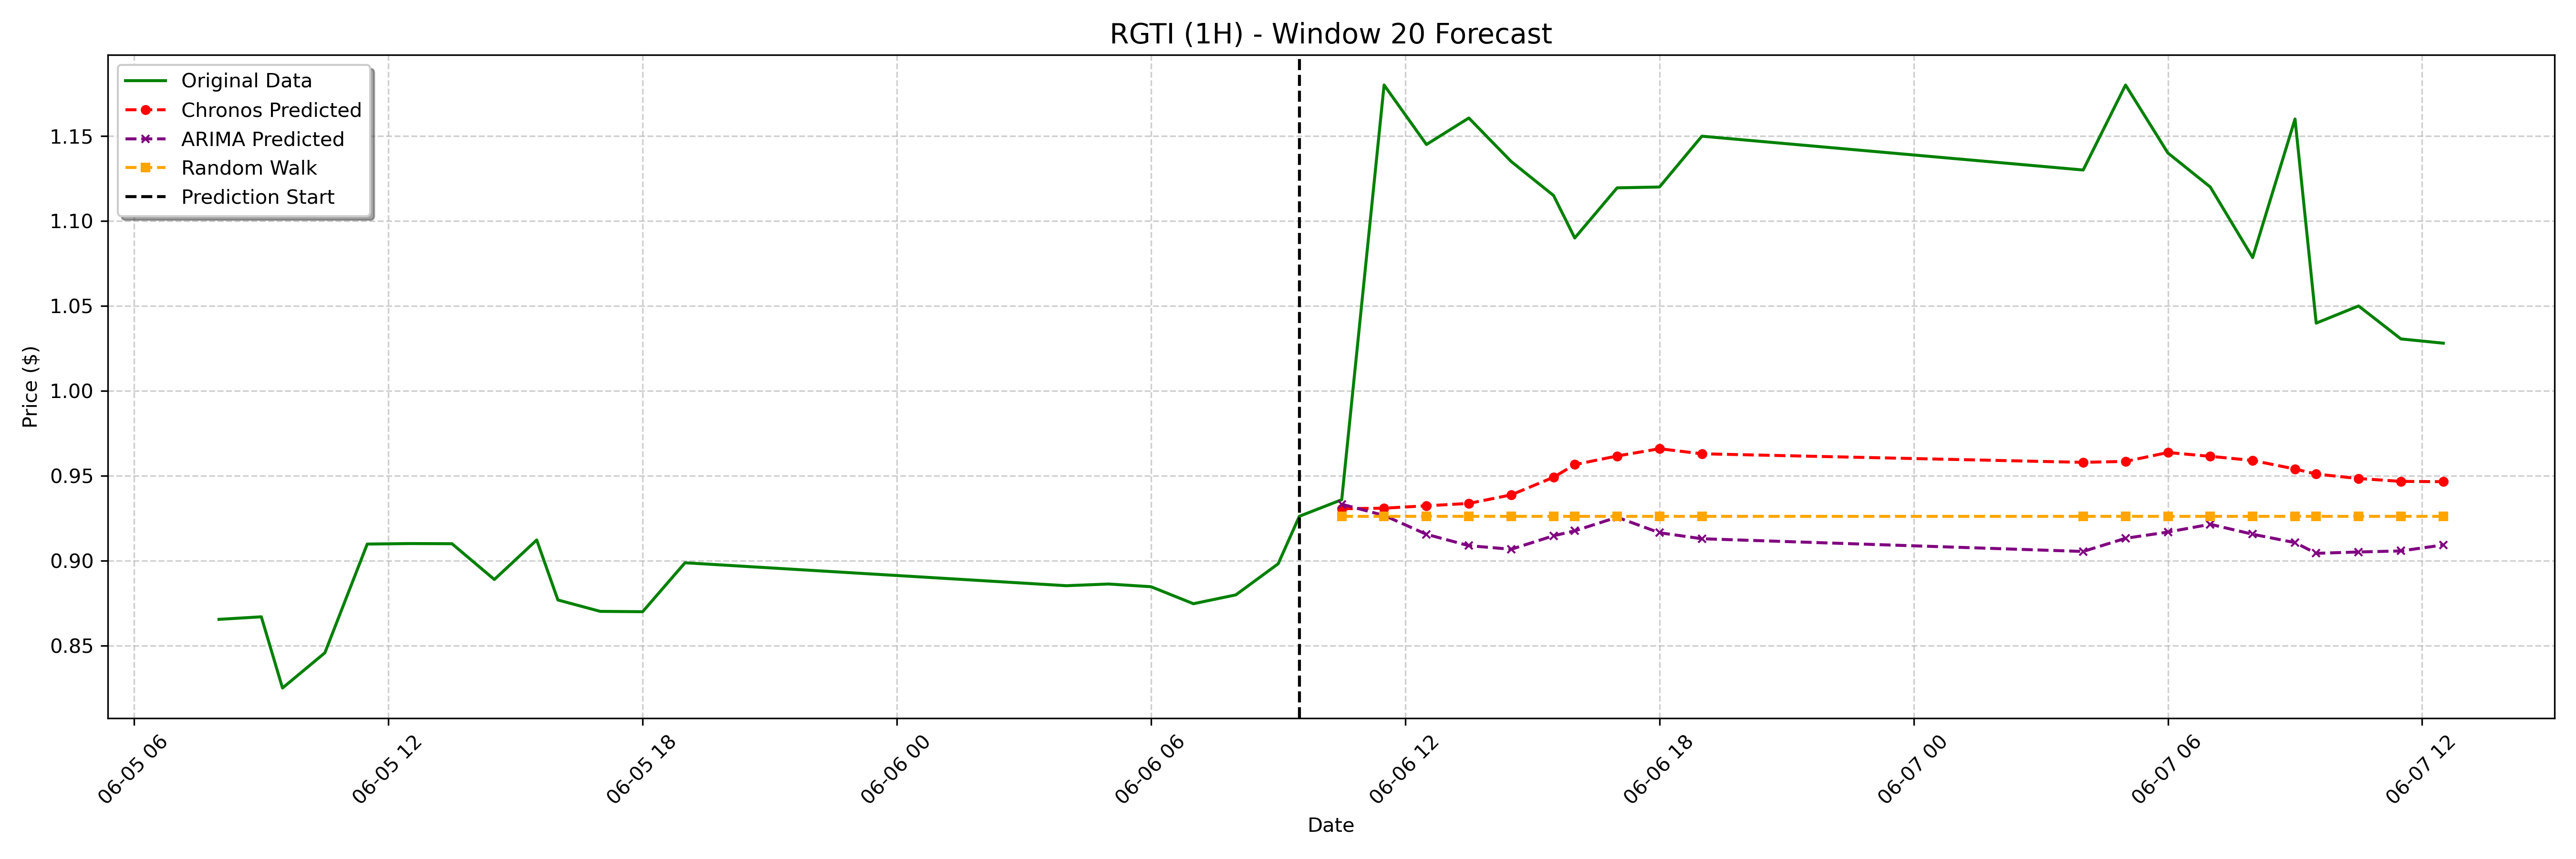

Values plotted in this chart, from the file beside it:
date, actual, chronos_forecast, arima_forecast, random_walk_forecast
2023-06-06 10:30:00-04:00, 0.936, 0.9307, 0.9333, 0.9263
2023-06-06 11:30:00-04:00, 1.18, 0.931, 0.9268, 0.9263
2023-06-06 12:30:00-04:00, 1.145, 0.9324, 0.9156, 0.9263
2023-06-06 13:30:00-04:00, 1.161, 0.9338, 0.909, 0.9263
2023-06-06 14:30:00-04:00, 1.135, 0.9389, 0.9068, 0.9263
2023-06-06 15:30:00-04:00, 1.115, 0.9492, 0.9148, 0.9263
2023-06-06 16:00:00-04:00, 1.09, 0.9567, 0.9177, 0.9263
2023-06-06 17:00:00-04:00, 1.119, 0.9617, 0.9257, 0.9263
2023-06-06 18:00:00-04:00, 1.12, 0.966, 0.9166, 0.9263
2023-06-06 19:00:00-04:00, 1.15, 0.963, 0.913, 0.9263
2023-06-07 04:00:00-04:00, 1.13, 0.958, 0.9056, 0.9263
2023-06-07 05:00:00-04:00, 1.18, 0.9585, 0.9133, 0.9263
2023-06-07 06:00:00-04:00, 1.14, 0.9638, 0.917, 0.9263
2023-06-07 07:00:00-04:00, 1.12, 0.9615, 0.9215, 0.9263
2023-06-07 08:00:00-04:00, 1.079, 0.9591, 0.9157, 0.9263
2023-06-07 09:00:00-04:00, 1.16, 0.9541, 0.9108, 0.9263
2023-06-07 09:30:00-04:00, 1.04, 0.9511, 0.9045, 0.9263
2023-06-07 10:30:00-04:00, 1.05, 0.9485, 0.9052, 0.9263
2023-06-07 11:30:00-04:00, 1.031, 0.9468, 0.9059, 0.9263
2023-06-07 12:30:00-04:00, 1.028, 0.9466, 0.9094, 0.9263
